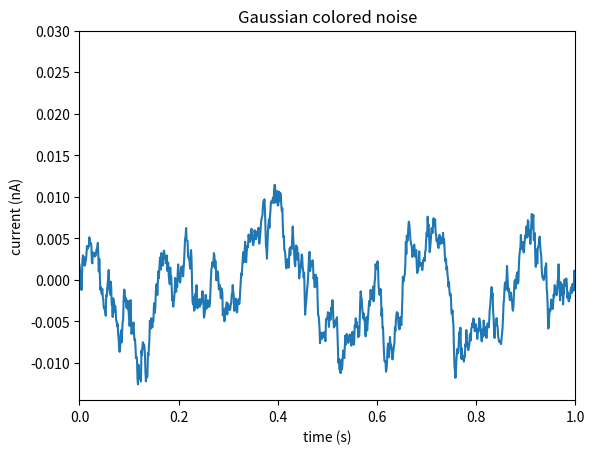

The matplotlib source for this figure: (Note: this script raises an exception after producing the figure.)
import matplotlib.pyplot as plt
import numpy as np

# create some data to use for the plot
dt = 0.001
t = np.arange(0.0, 10.0, dt)
r = np.exp(-t[:1000] / 0.05)  # impulse response
x = np.random.randn(len(t))
s = np.convolve(x, r)[:len(x)] * dt  # colored noise

# the main axes is subplot(111) by default
plt.plot(t, s)
plt.axis([0, 1, 1.1 * np.amin(s), 2 * np.amax(s)])
plt.xlabel('time (s)')
plt.ylabel('current (nA)')
plt.title('Gaussian colored noise')

# this is an inset axes over the main axes
a = plt.axes([.65, .6, .2, .2], axisbg='y')
n, bins, patches = plt.hist(s, 400, normed=1)
plt.title('Probability')
plt.xticks([])
plt.yticks([])

# this is another inset axes over the main axes
a = plt.axes([0.2, 0.6, .2, .2], axisbg='y')
plt.plot(t[:len(r)], r)
plt.title('Impulse response')
plt.xlim(0, 0.2)
plt.xticks([])
plt.yticks([])

plt.show()